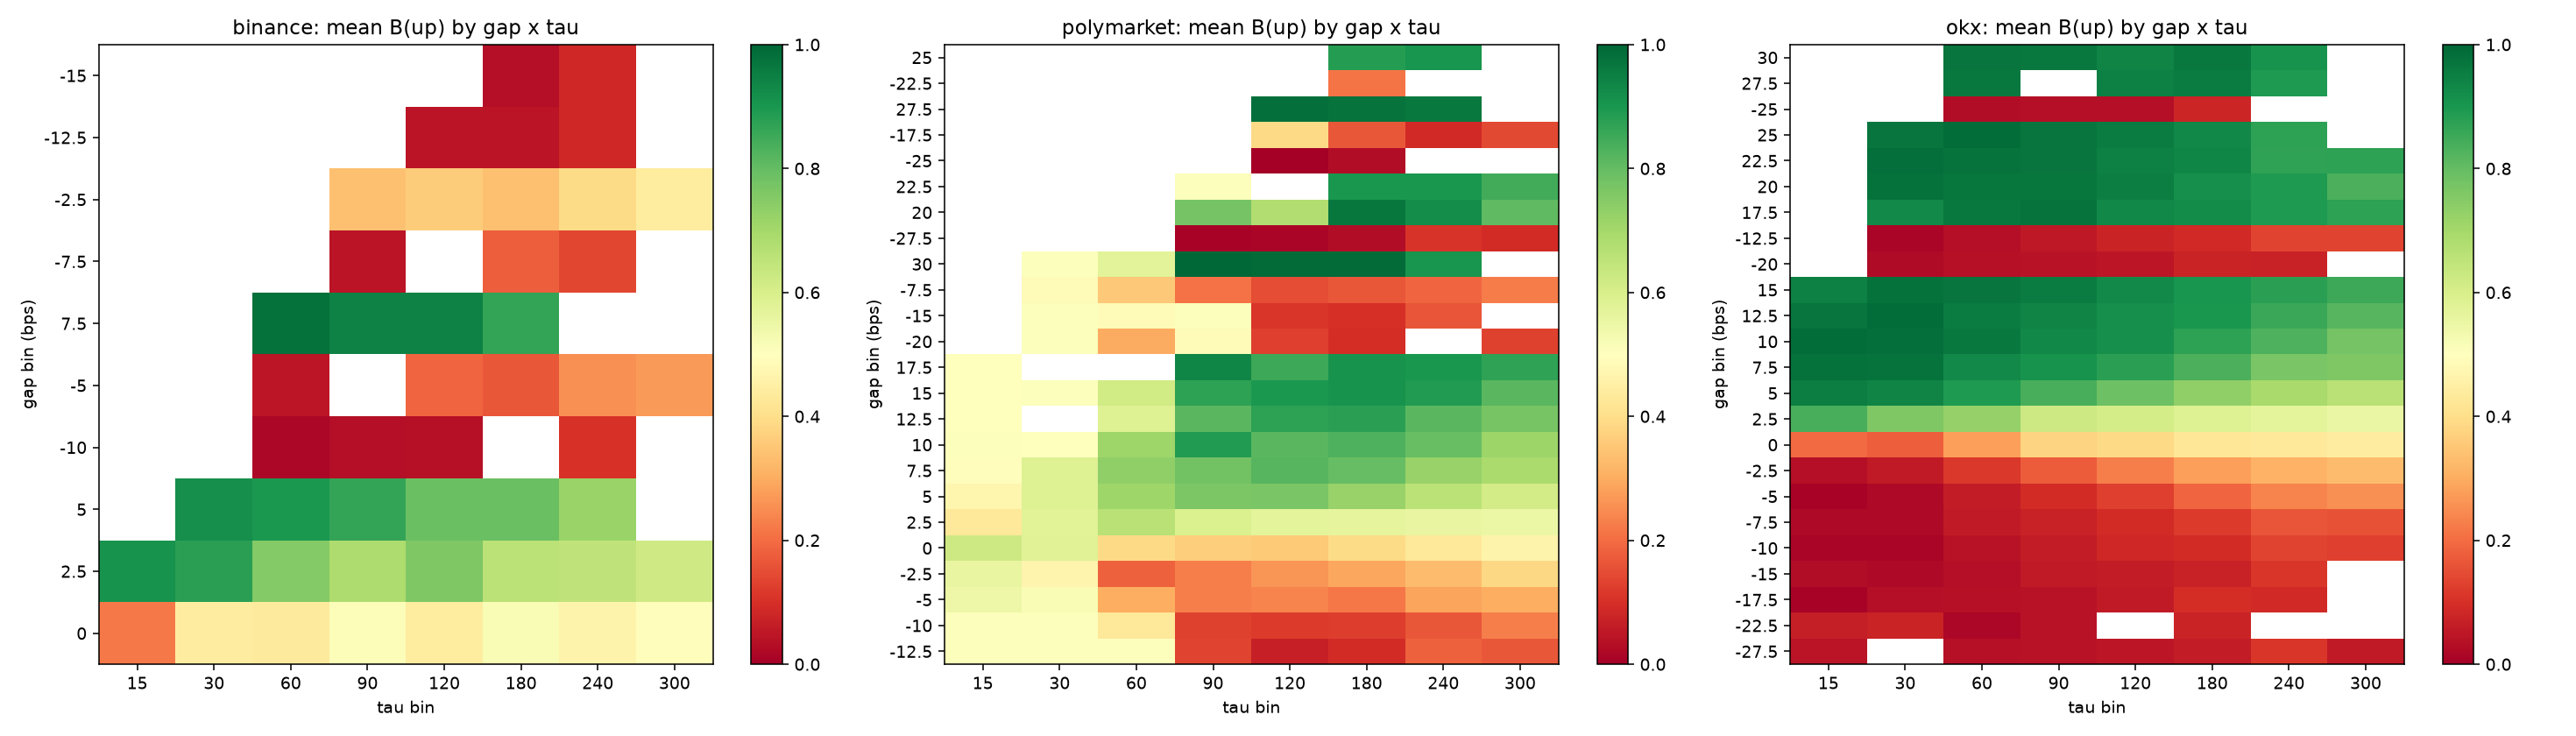

The table this chart was drawn from, first rows:
venue, tau_bin, gap_bin, n, b_mean, b_std, spread_med
binance, 15, -2.5, 19, 0.04868, 0.0257, 0.03
binance, 15, 0, 35, 0.2204, 0.3069, 0.02
binance, 15, 2.5, 45, 0.9097, 0.1361, 0.01
binance, 30, -5, 19, 0.01658, 0.00473, 0.01
binance, 30, 0, 97, 0.4438, 0.2088, 0.01
binance, 30, 2.5, 44, 0.8769, 0.1167, 0.01
binance, 30, 5, 24, 0.9179, 0.1112, 0.01
binance, 60, -10, 27, 0.01944, 0.003203, 0.02
binance, 60, -7.5, 9, 0.02556, 0.001667, 0.01
binance, 60, -5, 44, 0.04818, 0.02499, 0.01
binance, 60, -2.5, 14, 0.2039, 0.07884, 0.01
binance, 60, 0, 189, 0.4359, 0.1455, 0.01
binance, 60, 2.5, 73, 0.7506, 0.1619, 0.01
binance, 60, 5, 67, 0.8965, 0.09021, 0.01
binance, 60, 7.5, 32, 0.9791, 0.007344, 0.01
binance, 60, 10, 3, 0.97, 0.0, 0.02
binance, 90, -10, 53, 0.03132, 0.01075, 0.01
binance, 90, -7.5, 52, 0.04452, 0.01006, 0.01
binance, 90, -5, 5, 0.065, 0.0, 0.01
binance, 90, -2.5, 57, 0.3368, 0.02685, 0.01
binance, 90, 0, 150, 0.5079, 0.07625, 0.01
binance, 90, 2.5, 80, 0.683, 0.08463, 0.01
binance, 90, 5, 68, 0.8668, 0.05865, 0.01
binance, 90, 7.5, 44, 0.9439, 0.01238, 0.01
binance, 120, -12.5, 23, 0.045, 0.0, 0.01
binance, 120, -10, 37, 0.03865, 0.009549, 0.01
binance, 120, -5, 70, 0.1884, 0.06089, 0.01
binance, 120, -2.5, 87, 0.3615, 0.06259, 0.01
binance, 120, 0, 121, 0.4412, 0.1037, 0.01
binance, 120, 2.5, 67, 0.7604, 0.03223, 0.01
binance, 120, 5, 68, 0.7904, 0.06495, 0.01
binance, 120, 7.5, 38, 0.9418, 0.004989, 0.01
binance, 180, -15, 54, 0.03278, 0.008615, 0.01
binance, 180, -12.5, 53, 0.04623, 0.004483, 0.01
binance, 180, -10, 18, 0.09083, 0.06687, 0.01
binance, 180, -7.5, 82, 0.1768, 0.03642, 0.01
binance, 180, -5, 86, 0.1656, 0.05223, 0.01
binance, 180, -2.5, 150, 0.3398, 0.05626, 0.01
binance, 180, 0, 228, 0.5192, 0.1263, 0.01
binance, 180, 2.5, 149, 0.6578, 0.108, 0.01
binance, 180, 5, 150, 0.7901, 0.08811, 0.01
binance, 180, 7.5, 82, 0.864, 0.03646, 0.01
binance, 240, -15, 33, 0.08409, 0.005222, 0.01
binance, 240, -12.5, 20, 0.08525, 0.009797, 0.01
binance, 240, -10, 32, 0.1041, 0.01051, 0.01
binance, 240, -7.5, 45, 0.1389, 0.01719, 0.01
binance, 240, -5, 91, 0.2549, 0.04544, 0.01
binance, 240, -2.5, 346, 0.3943, 0.09612, 0.01
binance, 240, 0, 160, 0.4609, 0.08265, 0.01
binance, 240, 2.5, 218, 0.6485, 0.08389, 0.01
binance, 240, 5, 180, 0.7161, 0.04599, 0.01
binance, 300, -7.5, 3, 0.205, 0.0, 0.01
binance, 300, -5, 104, 0.2708, 0.06213, 0.01
binance, 300, -2.5, 206, 0.4397, 0.06999, 0.01
binance, 300, 0, 476, 0.4934, 0.05435, 0.01
binance, 300, 2.5, 211, 0.6183, 0.06396, 0.01
binance, 300, 5, 10, 0.7255, 0.001581, 0.01
okx, 15, -27.5, 54, 0.0466, 0.03902, 0.158
okx, 15, -25, 7, 0.04636, 0.04196, 0.12
okx, 15, -22.5, 37, 0.06297, 0.02491, 0.139
... 349 more rows
